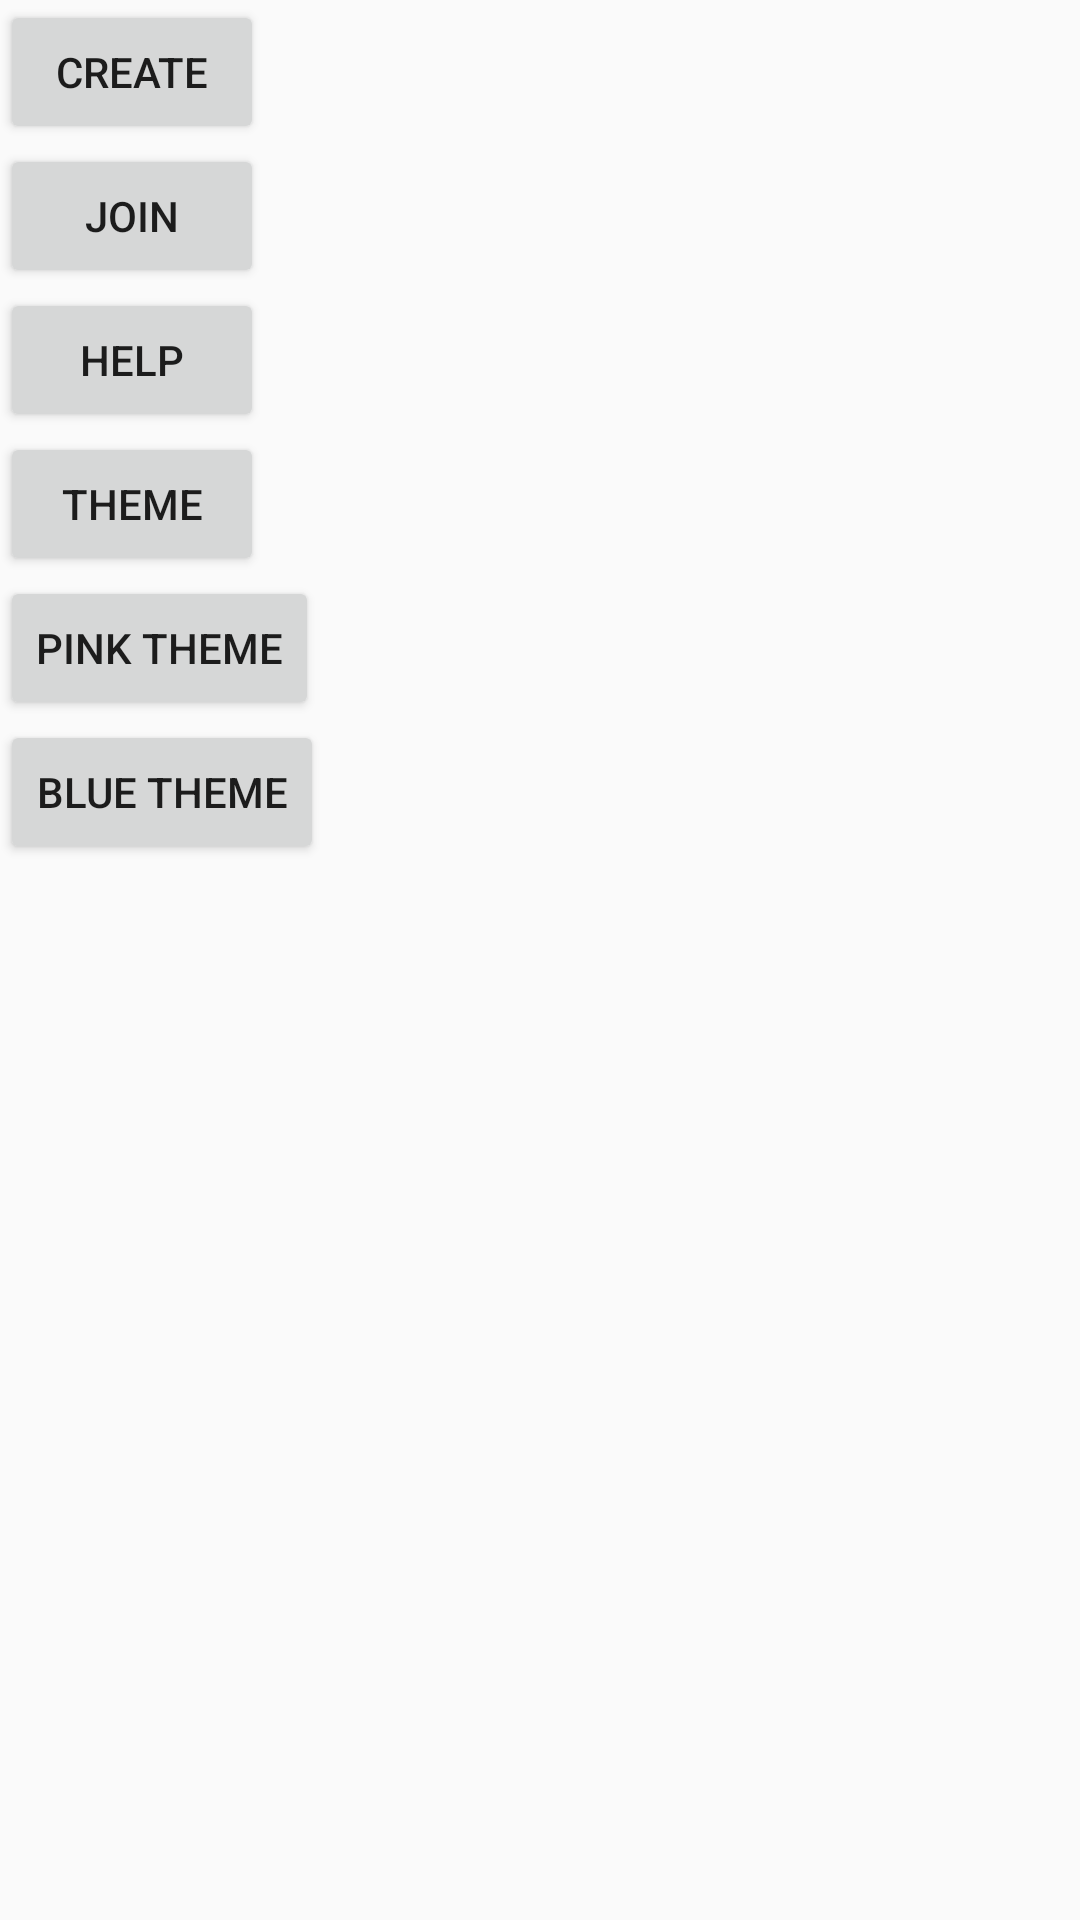

Reconstruct the res/layout file that produces this screen, plus the resources it refers to.
<!-- AndroidManifest.xml: application theme AppTheme -->
<!-- res/layout/activity_title.xml -->
<?xml version="1.0" encoding="utf-8"?>
<android.support.constraint.ConstraintLayout xmlns:android="http://schemas.android.com/apk/res/android"
    xmlns:app="http://schemas.android.com/apk/res-auto"
    xmlns:tools="http://schemas.android.com/tools"
    android:layout_width="match_parent"
    android:layout_height="match_parent"
    tools:context="com.example.tinh.tinhmap3.TitleActivity">

    <LinearLayout android:layout_width="368dp" android:layout_height="495dp"
        android:orientation="vertical"
        tools:layout_editor_absoluteY="8dp"
        tools:layout_editor_absoluteX="8dp">
    <Button
        android:id="@+id/create_button"
        android:layout_width="wrap_content"
        android:layout_height="wrap_content"
        android:text="Create"
        tools:layout_editor_absoluteX="148dp"
        tools:layout_editor_absoluteY="60dp" />

    <Button
        android:id="@+id/join_button"
        android:layout_width="wrap_content"
        android:layout_height="wrap_content"
        android:text="Join"
        tools:layout_editor_absoluteX="147dp"
        tools:layout_editor_absoluteY="160dp" />

    <Button
        android:id="@+id/help_button"
        android:layout_width="wrap_content"
        android:layout_height="wrap_content"
        android:text="Help"
        tools:layout_editor_absoluteX="148dp"
        tools:layout_editor_absoluteY="271dp" />

    <Button

        android:id="@+id/theme_button"
        android:layout_width="wrap_content"
        android:layout_height="wrap_content"
        android:text="Theme"
        tools:layout_editor_absoluteX="148dp"
        tools:layout_editor_absoluteY="271dp" />


        <Button

            android:id="@+id/pink_theme_button"
            android:layout_width="wrap_content"
            android:layout_height="wrap_content"
            android:text="Pink Theme"
            tools:layout_editor_absoluteX="148dp"
            tools:layout_editor_absoluteY="271dp" />

        <Button

            android:id="@+id/blue_theme_button"
            android:layout_width="wrap_content"
            android:layout_height="wrap_content"
            android:text="Blue Theme"
            tools:layout_editor_absoluteX="148dp"
            tools:layout_editor_absoluteY="271dp" />

    </LinearLayout>
</android.support.constraint.ConstraintLayout>
<!-- resources referenced by this layout -->
<resources>
  <style name="AppTheme" parent="Theme.AppCompat.Light.DarkActionBar">
          
          <item name="colorPrimary">@color/colorPrimary</item>
          <item name="colorPrimaryDark">@color/colorPrimaryDark</item>
          <item name="colorAccent">@color/colorAccent</item>
      </style>
  <color name="colorPrimary">#3F51B5</color>
  <color name="colorPrimaryDark">#303F9F</color>
  <color name="colorAccent">#FF4081</color>
</resources>
